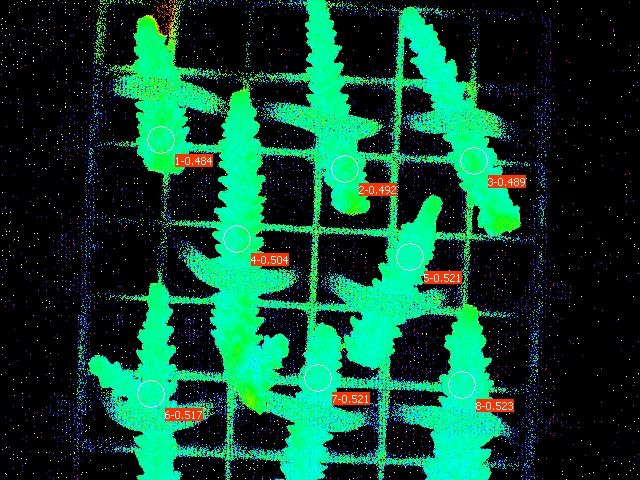

The data file committed next to this chart (first rows):
Date; Time; No.; PAR; F1; F2; F3; F4; F5; F6; F7; F8; Fm'1; Fm'2; Fm'3; Fm'4; Fm'5; Fm'6; Fm'7; Fm'8; Y(II)1; Y(II)2; Y(II)3; Y(II)4
23.06.23; 20:44:21; 1; 0; 0.1114; 0.1207; 0.1315; 0.1369; 0.1398; 0.1207; 0.1378; 0.1290; 0.2160; 0.2375; 0.2571; 0.2761; 0.2918; 0.2498; 0.2879; 0.2703; 0.484; 0.492; 0.489; 0.504
